Run: headless pygame with SDL's dummy video driver; simulated clock (each Clock.tick advances the game by its frame time, no real sleeping); random seed 0; keys injected as events and as key.get_pressed() state; no mouse input.
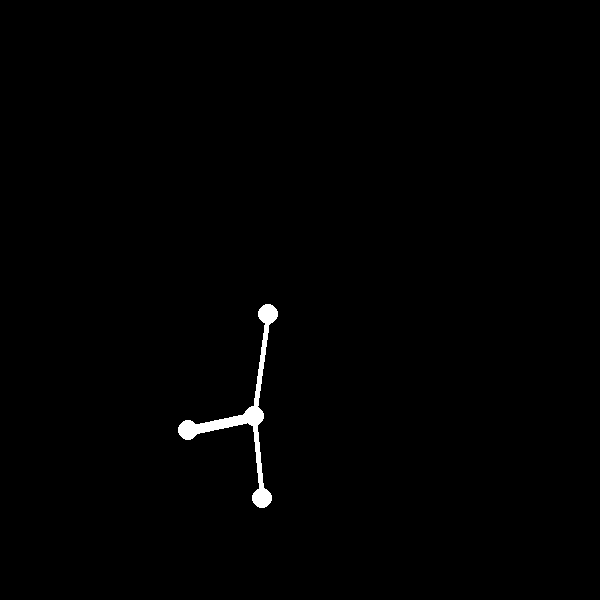
Frame 1 of 4 · flips 1–60 · no input
Frame 2 of 4 · flips 61–180 · tapped SPACE, RETURN · held RIGHT (→), D · screen unchanged from frame 1, image omitted
Frame 3 of 4 · flips 181–300 · held DOWN (↓), S · screen unchanged from frame 2, image omitted
Frame 4 of 4 · flips 301–420 · held LEFT (←), A, UP (↑), W · screen unchanged from frame 3, image omitted

The pygame program that drew these frames:

'''

==================== KOVALENT ====================


---------- NOTES ----------
    Note pour le stockage des atomes :
        atomes = [{id : 3, nom : "C", pos : (x=127, y=208), liaisons : [(id=5, nb_liaisons=2), (etc)]}, {atome2}, {etc}]

        type(atomes) = list[dict(int, str, tuple[int, int], list[tuple(int, int)])]

        liste des atomes
        atome = dictionnaire avec infos
        infos = id, formule, position et liaisons

---------- HISTORIQUE DES MODIFICATIONS ----------

=> VERSION 1
    -> Version 1.0, Victor
        - Création d'une fenêtre avec pygame
        - Frame dans la fenêtre de dimensions HEIGHT, WIDTH
    -> Version 1.1, Victor
        - Fonction render() pour tester
        - Affichage atomes et liaisons (TEST, sera supprimé)

==================== main.py ====================

'''

# -----<===== INITIALISATION =====>-----

# ----- Modules importés -----

from __future__ import annotations
import pygame as pg


# ----- Couleurs, constantes et initialisation de pygame -----

# Test pour une molécule de CH2O
atomes = [{"id" : 1, "nom" : "C", "pos" : (127, 208), "liaisons" : [(2, 2), (3, 1), (4, 1)]},
          {"id" : 2, "nom" : "O", "pos" : (94, 215), "liaisons" : [(1, 2)]},
          {"id" : 3, "nom" : "H", "pos" : (131, 249), "liaisons" : [(1, 1)]},
          {"id" : 4, "nom" : "H", "pos" : (134, 157), "liaisons" : [(1, 1)]}]


BLACK = (0, 0, 0)
WHITE = (255, 255, 255)


SCALE = 100 # Taille de la fenêtre en %, tout doit être proportionnel - peut être modifié à volonté

WINDOW_LENGHT = SCALE*6
WINDOW_HEIGHT = SCALE*6

WINDOW_SIZE = (WINDOW_LENGHT, WINDOW_HEIGHT)

pg.init()

surface = pg.display.set_mode(WINDOW_SIZE)
pg.display.set_caption("Kovalent")


def render() -> None :
    for atome in atomes :
        pg.draw.circle(surface, WHITE, (atome["pos"][0]*2, atome["pos"][1]*2), 10)
        for liaison in atome["liaisons"] :
            for atome2 in atomes :
                if atome2["id"] == liaison[0] :
                    pg.draw.line(surface, WHITE, (atome["pos"][0]*2, atome["pos"][1]*2), (atome2["pos"][0]*2, atome2["pos"][1]*2), 5*liaison[1])


running = True

while running == True :
    for event in pg.event.get():
        if event.type == pg.QUIT:
            running = False
    
    surface.fill(BLACK)
    render()
    pg.display.flip()
    
pg.quit()
